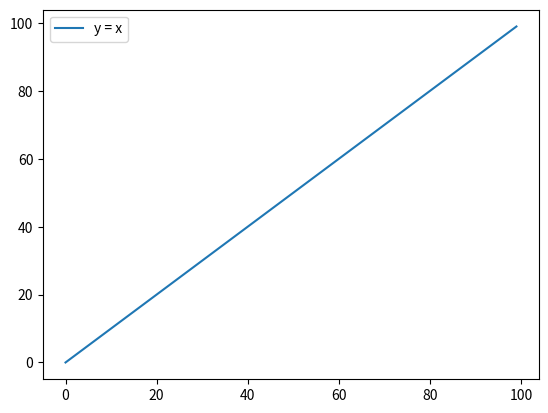
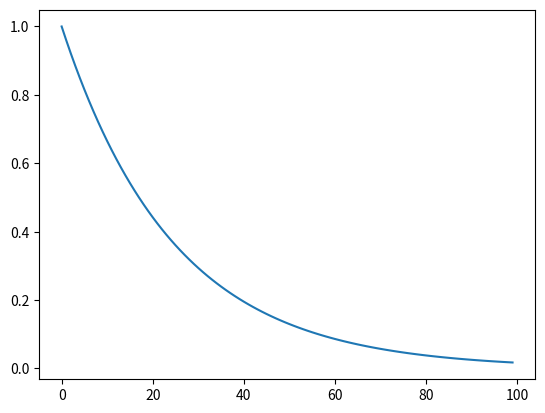

The matplotlib source for these figures, in order:
'''
This file is used to plot all the functions we want in a same file.
'''
import matplotlib.pyplot as plt
import numpy as np

plt.close('all')


X = np.arange(0, 100, 1)
n = len(X)
q = 0.96

linear = np.copy(X)

def geo(i):
    if i == 0:
        return(1)
    return geo(i-1)*q

def suite(n):
    u = np.ones(n)
    X = np.arange(0, n, 1)
    for i in range(n):
        u[i] = geo(i)
    return X,u
    

plt.figure();
plt.plot(X, linear, label="y = x")
plt.legend()
plt.show()

a,b = suite(n)

plt.figure();
plt.plot(a,b,label='Suite géométrique')
plt.show()
